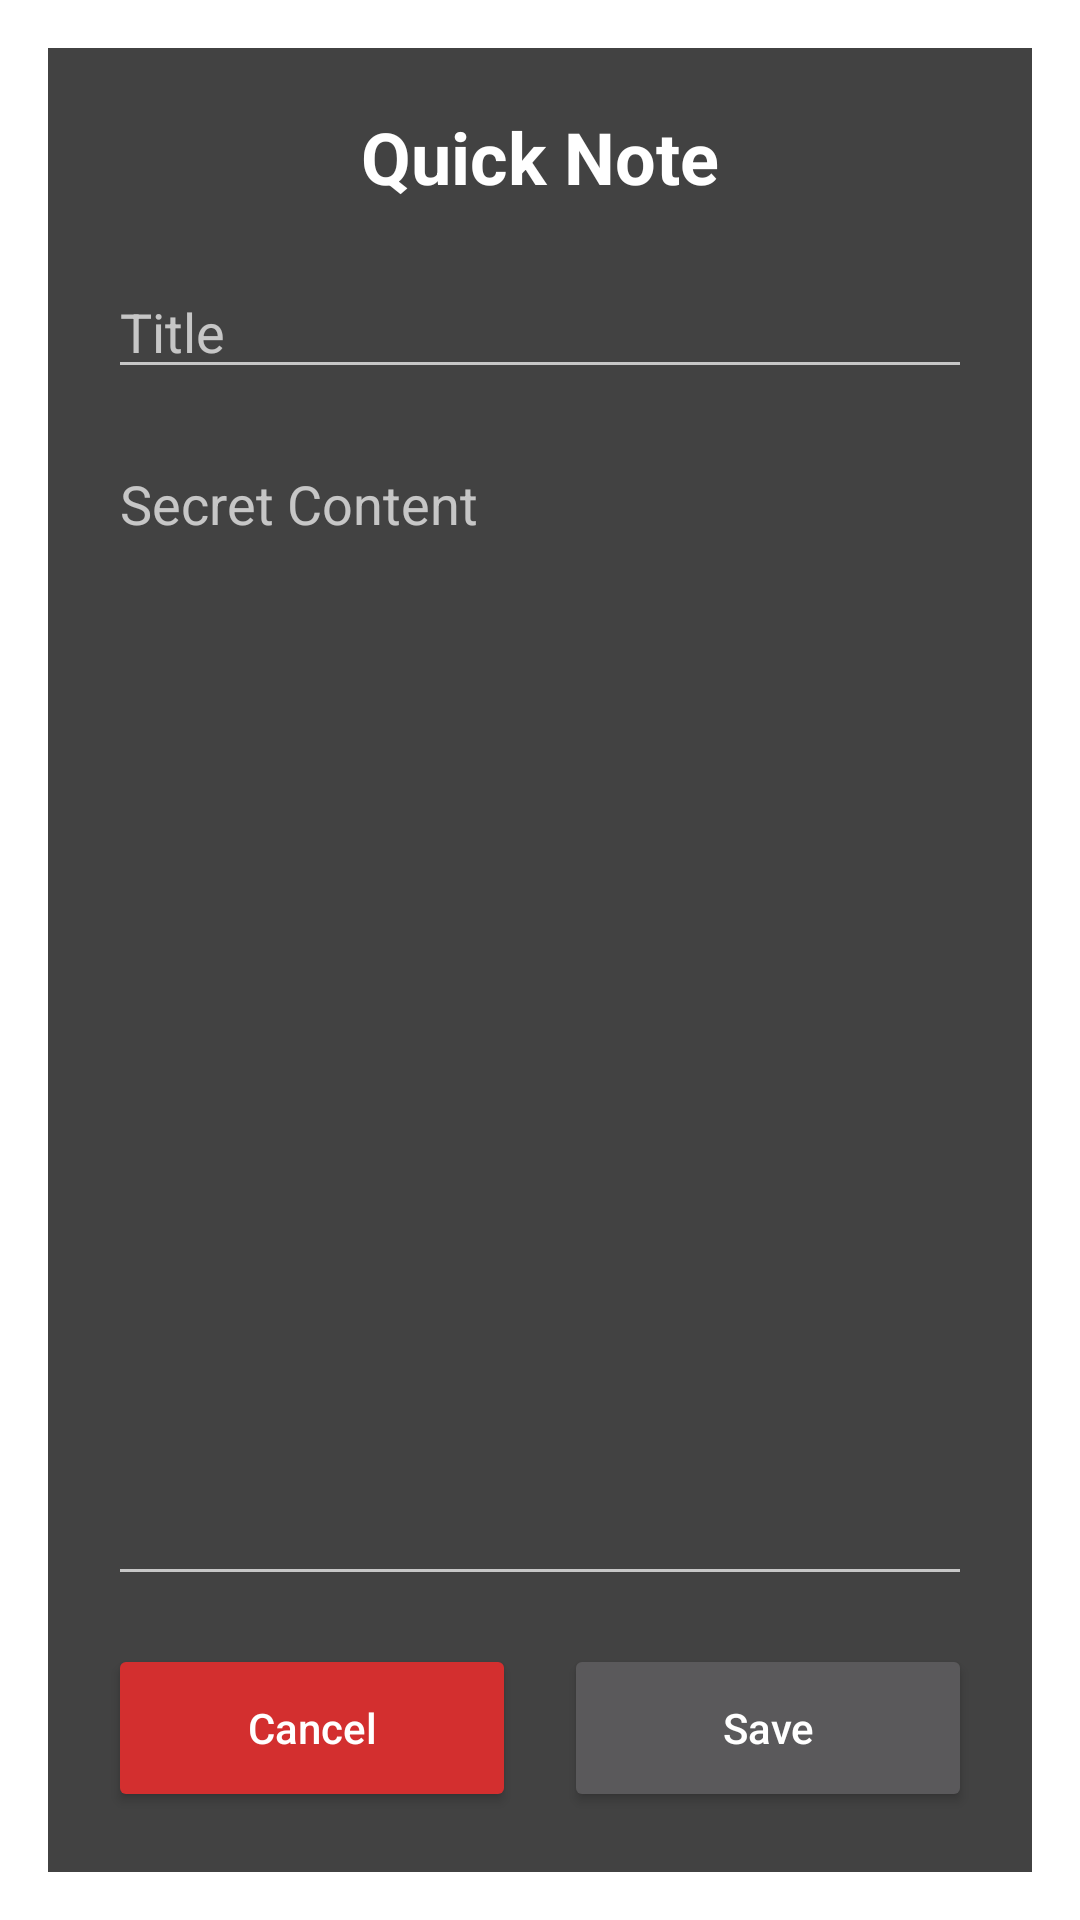

Layout XML and referenced resources for this Android screen:
<!-- AndroidManifest.xml: activity theme Theme.AppCompat.Dialog -->
<!-- res/layout/activity_quick_note.xml -->
<?xml version="1.0" encoding="utf-8"?>
<LinearLayout xmlns:android="http://schemas.android.com/apk/res/android"
    xmlns:app="http://schemas.android.com/apk/res-auto"
    android:layout_width="match_parent"
    android:layout_height="match_parent"
    android:orientation="vertical"
    android:padding="20dp"
    android:background="?attr/colorBackgroundFloating">

    <TextView
        android:layout_width="match_parent"
        android:layout_height="wrap_content"
        android:text="Quick Note"
        android:textSize="24sp"
        android:textStyle="bold"
        android:textColor="?android:attr/textColorPrimary"
        android:layout_marginBottom="20dp"
        android:gravity="center_horizontal"/>

    <EditText
        android:id="@+id/title_input"
        android:layout_width="match_parent"
        android:layout_height="wrap_content"
        android:hint="Title"
        android:inputType="textCapSentences"
        android:layout_marginBottom="16dp"/>

    <EditText
        android:id="@+id/content_input"
        android:layout_width="match_parent"
        android:layout_height="0dp"
        android:layout_weight="1"
        android:gravity="top"
        android:hint="Secret Content"
        android:inputType="textMultiLine"
        android:layout_marginBottom="16dp"/>

    <LinearLayout
        android:layout_width="match_parent"
        android:layout_height="wrap_content"
        android:orientation="horizontal">

        <Button
            android:id="@+id/cancel_button"
            android:layout_width="0dp"
            android:layout_height="56dp"
            android:layout_weight="1"
            android:text="Cancel"
            android:textAllCaps="false"
            android:layout_marginEnd="8dp"
            android:textColor="@android:color/white"
            android:backgroundTint="#D32F2F"
            app:cornerRadius="12dp"/>

        <Button
            android:id="@+id/save_button"
            android:layout_width="0dp"
            android:layout_height="56dp"
            android:layout_weight="1"
            android:text="Save"
            android:textAllCaps="false"
            android:layout_marginStart="8dp"
            app:cornerRadius="12dp"/>

    </LinearLayout>

</LinearLayout>
<!-- resources referenced by this layout -->
<resources>

</resources>
